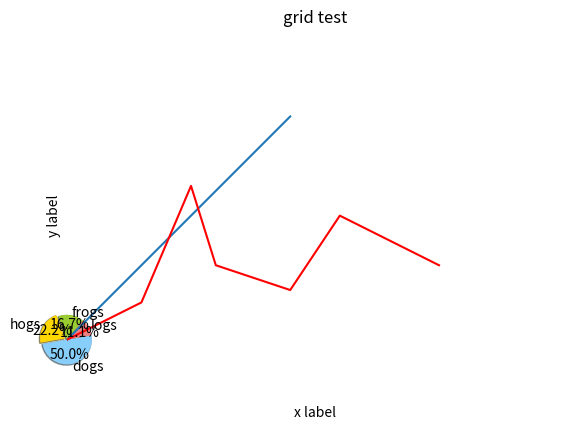

This chart was generated by the following Python code:
import matplotlib.pyplot as plt

labels='frogs','hogs','dogs','logs'
sizes=15,20,45,10
colors='yellowgreen','gold','lightskyblue','lightcoral'
explode=0,0.1,0,0
plt.pie(sizes,explode=explode,labels=labels,colors=colors,autopct='%1.1f%%',shadow=True,startangle=50)
plt.axis('equal')
plt.show()

plt.plot(range(0,10))
plt.xlabel('x label')
plt.ylabel('y label')
plt.show()

x=[0,3,5,6,9,11,15]
y=[0,1.5,6.2,3,2,5,3]
plt.plot(x,y,'r')
plt.axis([0,20,0,10])
plt.grid(True)
plt.title('grid test')
plt.show()

